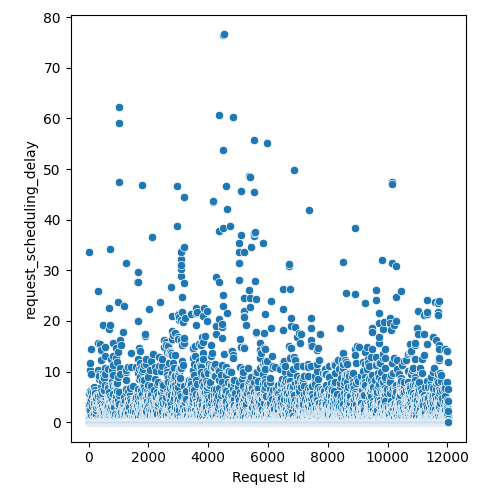

The data file committed next to this chart (first rows):
Request Id, request_scheduling_delay
4, 2.727
5, 0.0
3, 0.0
8, 0.0
1, 0.0
0, 0.0
6, 0.0
7, 0.0
9, 0.0
2, 0.0
14, 0.0
10, 0.0
24, 0.0
13, 0.0
16, 0.571
19, 0.0
17, 0.0
15, 0.0
12, 0.0
20, 2.738
25, 5.689
21, 3.529
23, 2.342
18, 0.0
11, 0.0
22, 33.59
26, 0.0
28, 0.0
27, 0.0
36, 0.0
33, 0.0
37, 0.0
34, 0.0
35, 0.0
32, 10.26
31, 4.307
29, 0.0
30, 3.925
44, 0.0
45, 0.0
43, 0.0
41, 0.0
42, 1.353
39, 0.0
40, 0.0
38, 0.0
57, 6.099
56, 1.947
52, 0.0
47, 0.0
58, 0.0
59, 0.1888
51, 0.0
48, 0.0
49, 0.0
60, 0.0
55, 0.0
46, 0.0
54, 11.67
50, 0.0
... 11,971 more rows
